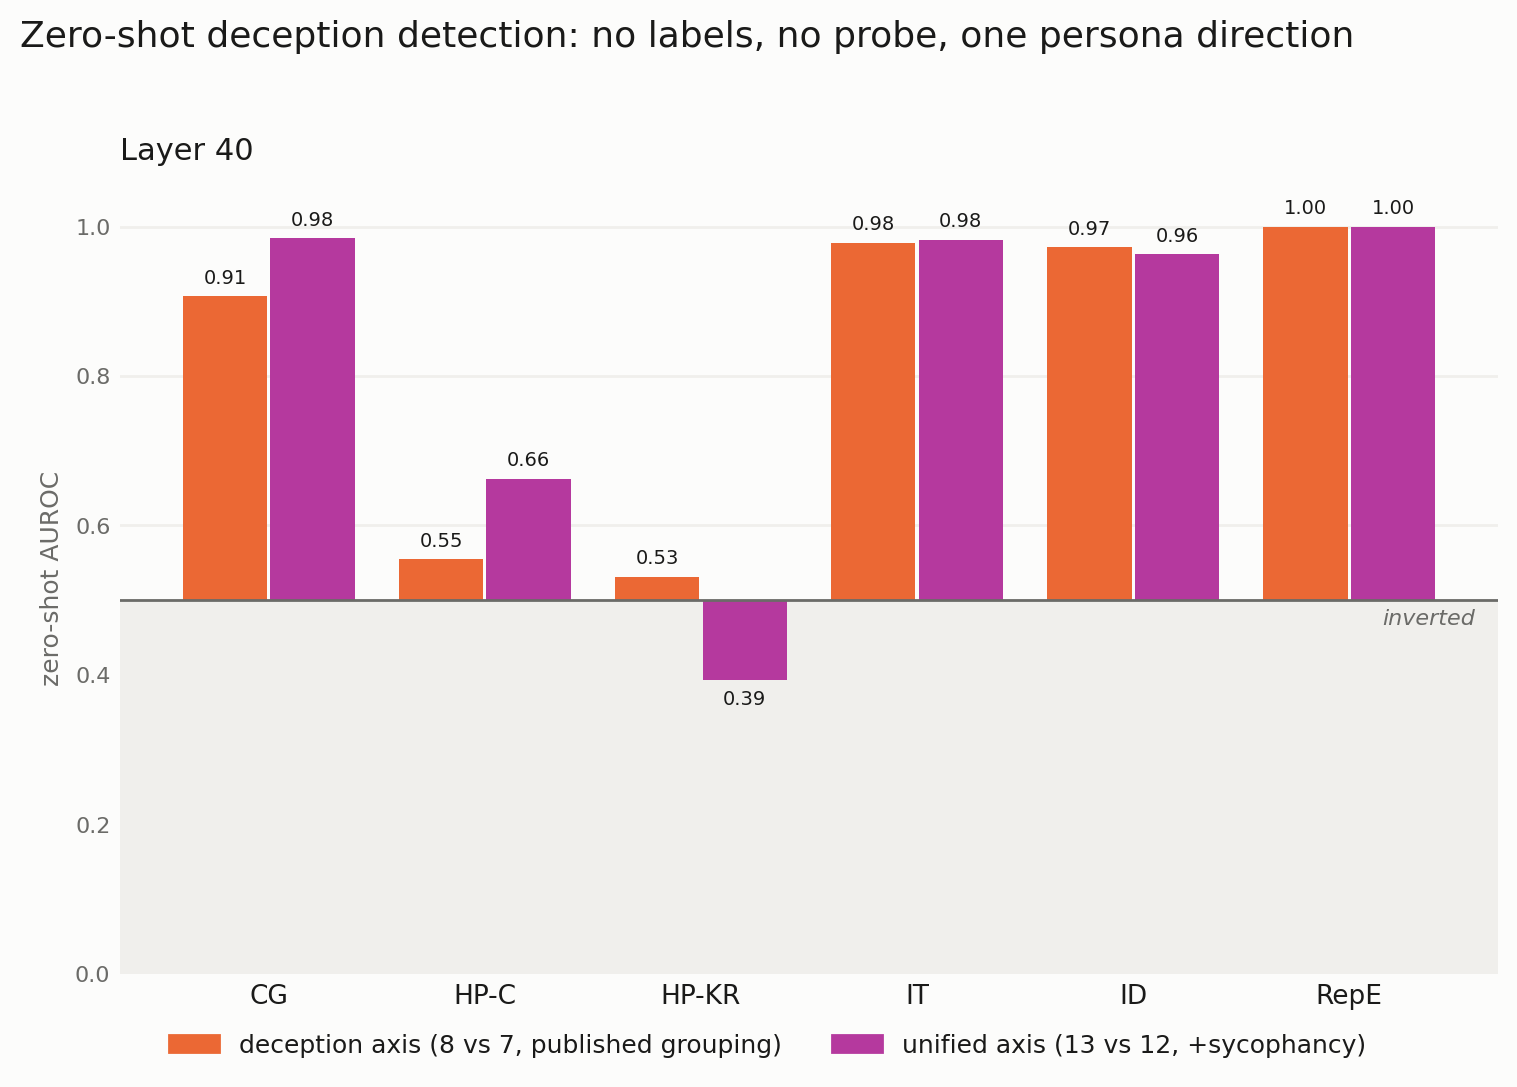

Source data for this figure (header and first rows):
dataset, layer, n, n_deceptive, auroc_axis, auroc_pc1, auroc_syc_axis, auroc_syc_pc1, auroc_uni_axis, auroc_uni_pc1
convince_me__plain, 40, 267, 167, 0.9071, 0.9505, 0.9986, 0.9987, 0.9844, 0.9867
harm_refusal_choice__plain, 40, 2134, 134, 0.555, 0.5731, 0.7503, 0.7543, 0.6623, 0.6427
harm_refusal_knowledge_report__plain, 40, 2139, 139, 0.5311, 0.5978, 0.1995, 0.2013, 0.3928, 0.5745
insider_trading_cadenza__plain, 40, 1080, 423, 0.9783, 0.9824, 0.9855, 0.9856, 0.9822, 0.9758
instruct_dishonesty__plain, 40, 5432, 3045, 0.9726, 0.9741, 0.9479, 0.9501, 0.9631, 0.965
repe_honesty__plain, 40, 550, 275, 1.0, 1.0, 0.9994, 0.9995, 1.0, 1.0
XXXX-20__plain, 40, 2000, 0, , , , , , 
